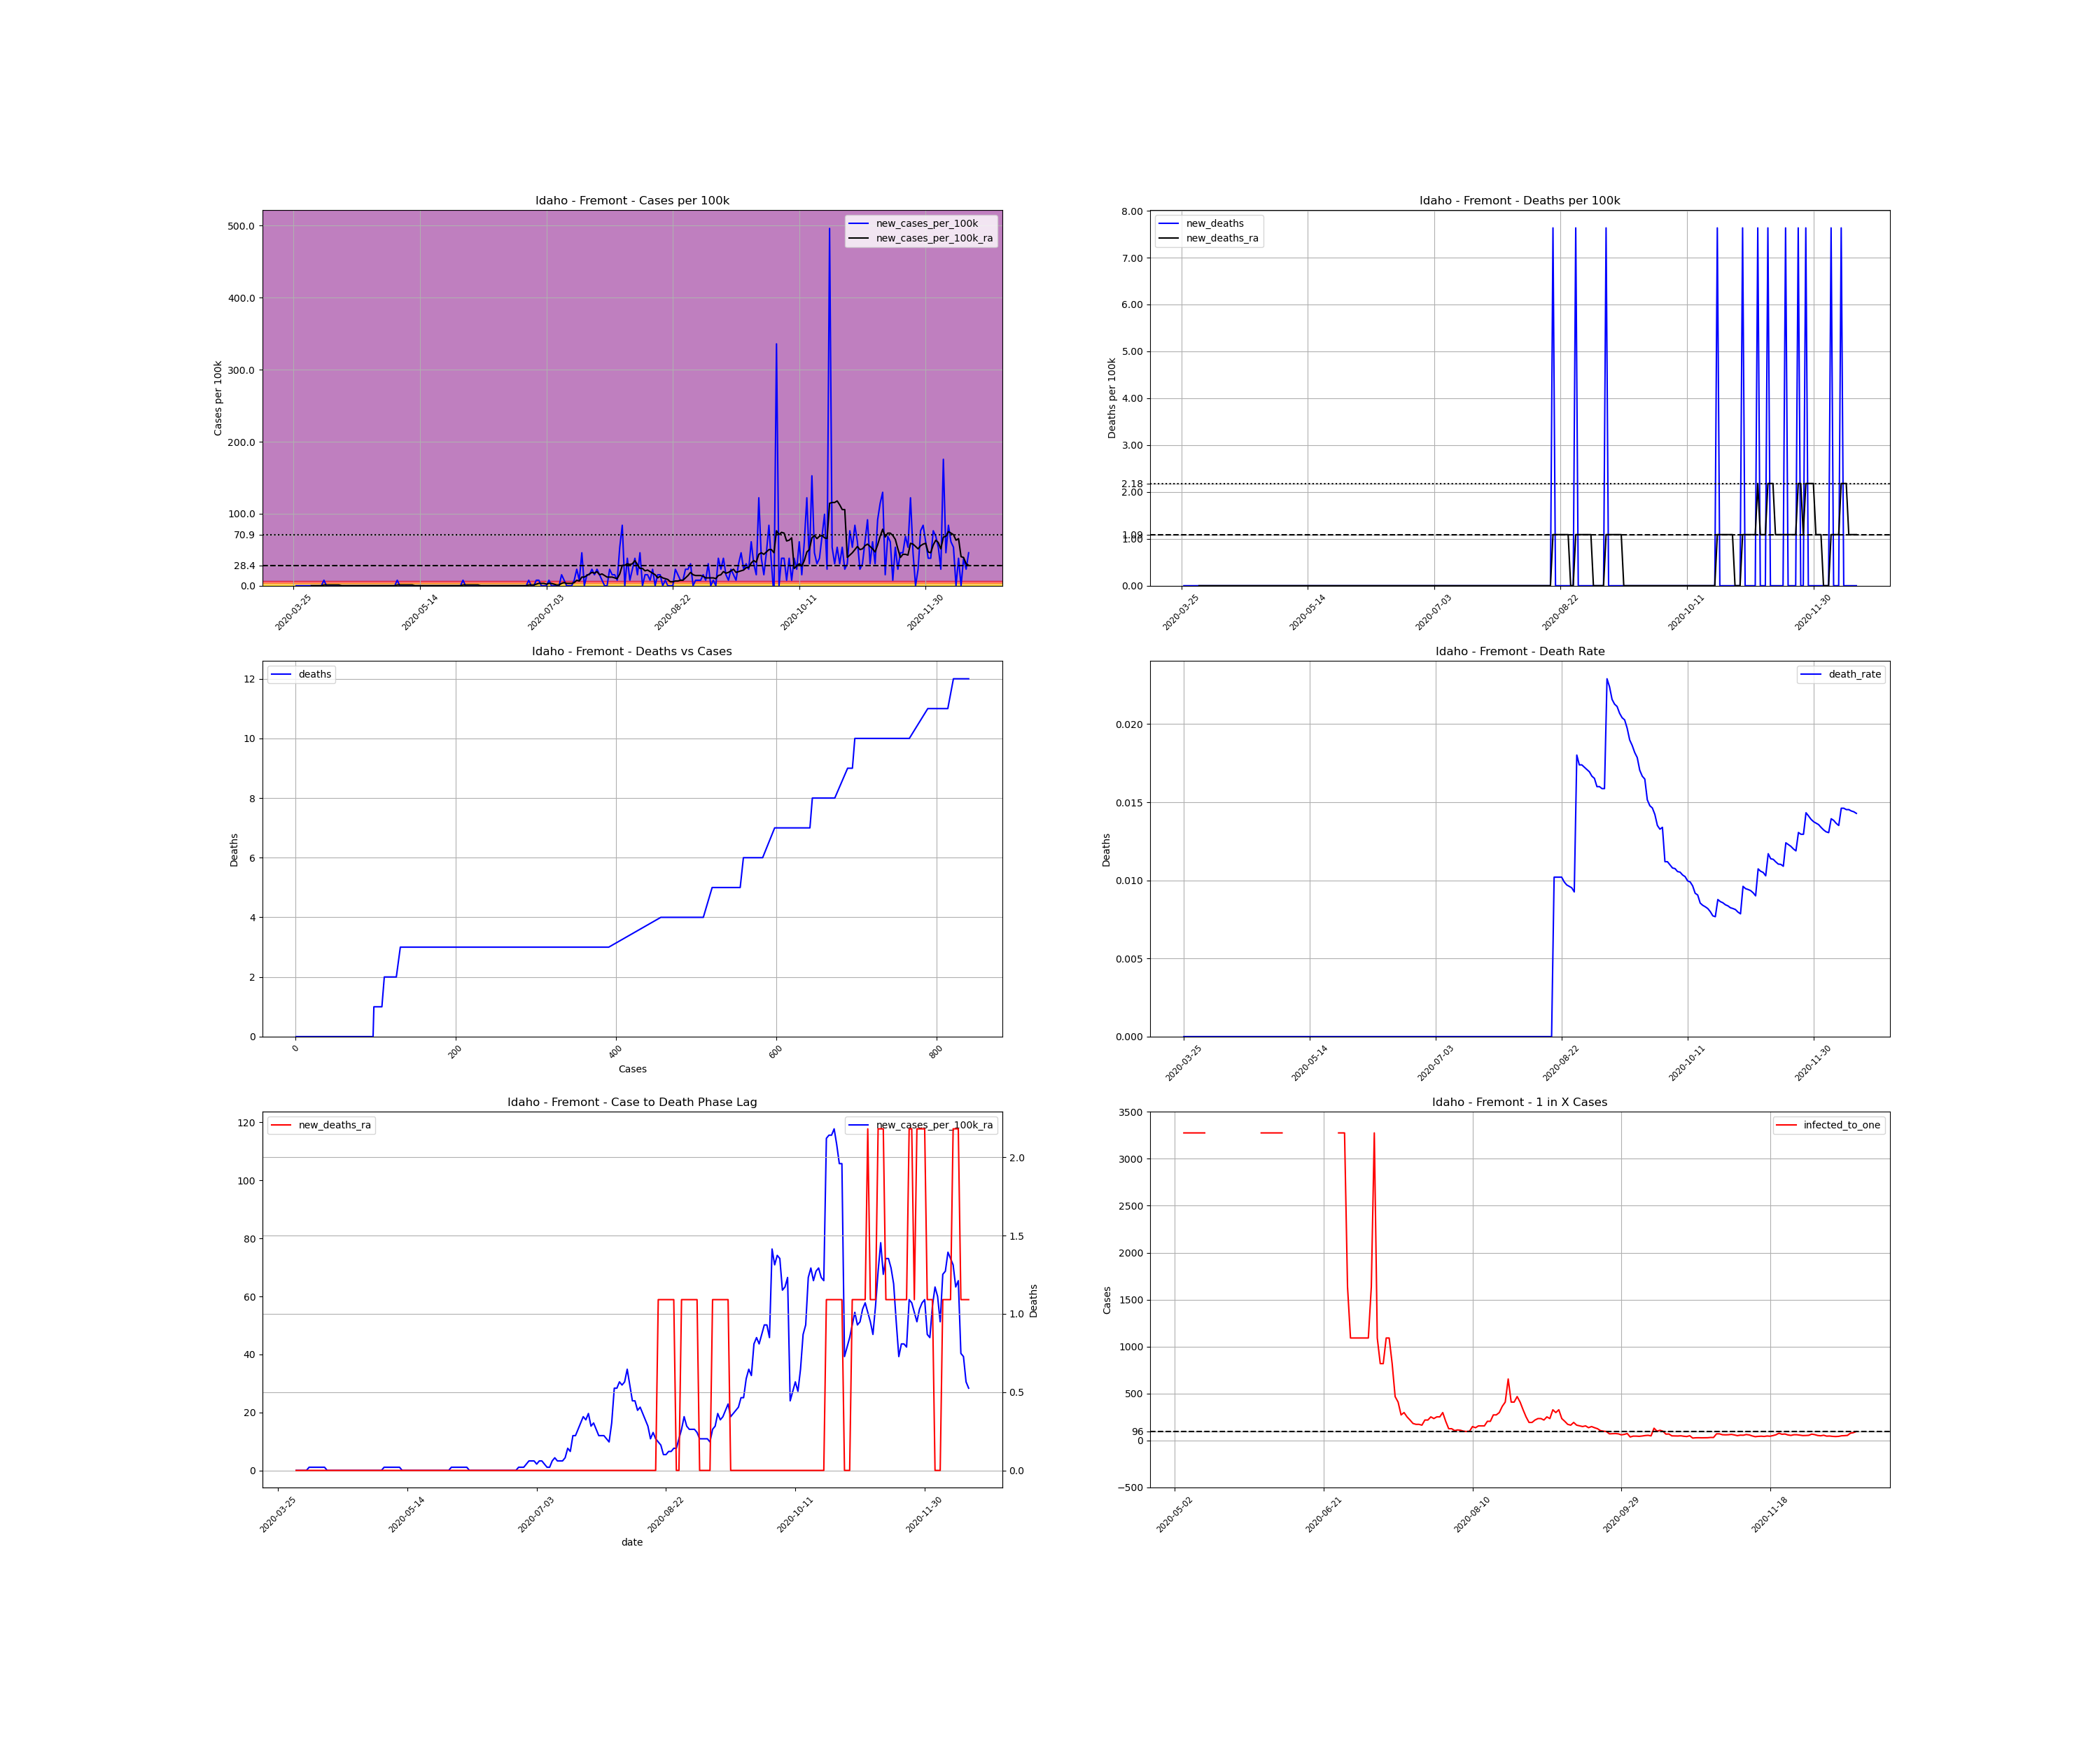

The file beside this chart, header and first rows:
, date, county, state, fips, cases, deaths, COUNTY, STNAME, CTYNAME, POPESTIMATE2019, cases_per_100k, deaths_per_100k, death_rate, new_cases, new_cases_per_100k, new_deaths, new_cases_per_100k_ra, new_deaths_ra, active_cases, infected_to_one
374587, 2020-03-25, Fremont, Idaho, 16043, 1, 0.0, 43, Idaho, Fremont, 13099, 7.634, 0.0, 0.0, , , , , , , 
374588, 2020-03-26, Fremont, Idaho, 16043, 1, 0.0, 43, Idaho, Fremont, 13099, 7.634, 0.0, 0.0, 0.0, 0.0, 0.0, , , , 
374589, 2020-03-27, Fremont, Idaho, 16043, 1, 0.0, 43, Idaho, Fremont, 13099, 7.634, 0.0, 0.0, 0.0, 0.0, 0.0, , , , 
374590, 2020-03-28, Fremont, Idaho, 16043, 1, 0.0, 43, Idaho, Fremont, 13099, 7.634, 0.0, 0.0, 0.0, 0.0, 0.0, , , , 
374591, 2020-03-29, Fremont, Idaho, 16043, 1, 0.0, 43, Idaho, Fremont, 13099, 7.634, 0.0, 0.0, 0.0, 0.0, 0.0, , , , 
374592, 2020-03-30, Fremont, Idaho, 16043, 1, 0.0, 43, Idaho, Fremont, 13099, 7.634, 0.0, 0.0, 0.0, 0.0, 0.0, , , , 
374593, 2020-03-31, Fremont, Idaho, 16043, 1, 0.0, 43, Idaho, Fremont, 13099, 7.634, 0.0, 0.0, 0.0, 0.0, 0.0, , , , 
374594, 2020-04-01, Fremont, Idaho, 16043, 1, 0.0, 43, Idaho, Fremont, 13099, 7.634, 0.0, 0.0, 0.0, 0.0, 0.0, 0.0, 0.0, , 
374595, 2020-04-02, Fremont, Idaho, 16043, 1, 0.0, 43, Idaho, Fremont, 13099, 7.634, 0.0, 0.0, 0.0, 0.0, 0.0, 0.0, 0.0, 0.0, inf
374596, 2020-04-03, Fremont, Idaho, 16043, 1, 0.0, 43, Idaho, Fremont, 13099, 7.634, 0.0, 0.0, 0.0, 0.0, 0.0, 0.0, 0.0, 0.0, inf
374597, 2020-04-04, Fremont, Idaho, 16043, 1, 0.0, 43, Idaho, Fremont, 13099, 7.634, 0.0, 0.0, 0.0, 0.0, 0.0, 0.0, 0.0, 0.0, inf
374598, 2020-04-05, Fremont, Idaho, 16043, 1, 0.0, 43, Idaho, Fremont, 13099, 7.634, 0.0, 0.0, 0.0, 0.0, 0.0, 0.0, 0.0, 0.0, inf
374599, 2020-04-06, Fremont, Idaho, 16043, 2, 0.0, 43, Idaho, Fremont, 13099, 15.27, 0.0, 0.0, 1.0, 7.634, 0.0, 1.091, 0.0, 1.0, 3275
374600, 2020-04-07, Fremont, Idaho, 16043, 2, 0.0, 43, Idaho, Fremont, 13099, 15.27, 0.0, 0.0, 0.0, 0.0, 0.0, 1.091, 0.0, 1.0, 3275
374601, 2020-04-08, Fremont, Idaho, 16043, 2, 0.0, 43, Idaho, Fremont, 13099, 15.27, 0.0, 0.0, 0.0, 0.0, 0.0, 1.091, 0.0, 1.0, 3275
374602, 2020-04-09, Fremont, Idaho, 16043, 2, 0.0, 43, Idaho, Fremont, 13099, 15.27, 0.0, 0.0, 0.0, 0.0, 0.0, 1.091, 0.0, 1.0, 3275
374603, 2020-04-10, Fremont, Idaho, 16043, 2, 0.0, 43, Idaho, Fremont, 13099, 15.27, 0.0, 0.0, 0.0, 0.0, 0.0, 1.091, 0.0, 1.0, 3275
374604, 2020-04-11, Fremont, Idaho, 16043, 2, 0.0, 43, Idaho, Fremont, 13099, 15.27, 0.0, 0.0, 0.0, 0.0, 0.0, 1.091, 0.0, 1.0, 3275
374605, 2020-04-12, Fremont, Idaho, 16043, 2, 0.0, 43, Idaho, Fremont, 13099, 15.27, 0.0, 0.0, 0.0, 0.0, 0.0, 1.091, 0.0, 1.0, 3275
374606, 2020-04-13, Fremont, Idaho, 16043, 2, 0.0, 43, Idaho, Fremont, 13099, 15.27, 0.0, 0.0, 0.0, 0.0, 0.0, 0.0, 0.0, 1.0, 3275
374607, 2020-04-14, Fremont, Idaho, 16043, 2, 0.0, 43, Idaho, Fremont, 13099, 15.27, 0.0, 0.0, 0.0, 0.0, 0.0, 0.0, 0.0, 0.0, inf
374608, 2020-04-15, Fremont, Idaho, 16043, 2, 0.0, 43, Idaho, Fremont, 13099, 15.27, 0.0, 0.0, 0.0, 0.0, 0.0, 0.0, 0.0, 0.0, inf
374609, 2020-04-16, Fremont, Idaho, 16043, 2, 0.0, 43, Idaho, Fremont, 13099, 15.27, 0.0, 0.0, 0.0, 0.0, 0.0, 0.0, 0.0, 0.0, inf
374610, 2020-04-17, Fremont, Idaho, 16043, 2, 0.0, 43, Idaho, Fremont, 13099, 15.27, 0.0, 0.0, 0.0, 0.0, 0.0, 0.0, 0.0, 0.0, inf
374611, 2020-04-18, Fremont, Idaho, 16043, 2, 0.0, 43, Idaho, Fremont, 13099, 15.27, 0.0, 0.0, 0.0, 0.0, 0.0, 0.0, 0.0, 0.0, inf
374612, 2020-04-19, Fremont, Idaho, 16043, 2, 0.0, 43, Idaho, Fremont, 13099, 15.27, 0.0, 0.0, 0.0, 0.0, 0.0, 0.0, 0.0, 0.0, inf
374613, 2020-04-20, Fremont, Idaho, 16043, 2, 0.0, 43, Idaho, Fremont, 13099, 15.27, 0.0, 0.0, 0.0, 0.0, 0.0, 0.0, 0.0, 0.0, inf
374614, 2020-04-21, Fremont, Idaho, 16043, 2, 0.0, 43, Idaho, Fremont, 13099, 15.27, 0.0, 0.0, 0.0, 0.0, 0.0, 0.0, 0.0, 0.0, inf
374615, 2020-04-22, Fremont, Idaho, 16043, 2, 0.0, 43, Idaho, Fremont, 13099, 15.27, 0.0, 0.0, 0.0, 0.0, 0.0, 0.0, 0.0, 0.0, inf
374616, 2020-04-23, Fremont, Idaho, 16043, 2, 0.0, 43, Idaho, Fremont, 13099, 15.27, 0.0, 0.0, 0.0, 0.0, 0.0, 0.0, 0.0, 0.0, inf
374617, 2020-04-24, Fremont, Idaho, 16043, 2, 0.0, 43, Idaho, Fremont, 13099, 15.27, 0.0, 0.0, 0.0, 0.0, 0.0, 0.0, 0.0, 0.0, inf
374618, 2020-04-25, Fremont, Idaho, 16043, 2, 0.0, 43, Idaho, Fremont, 13099, 15.27, 0.0, 0.0, 0.0, 0.0, 0.0, 0.0, 0.0, 0.0, inf
374619, 2020-04-26, Fremont, Idaho, 16043, 2, 0.0, 43, Idaho, Fremont, 13099, 15.27, 0.0, 0.0, 0.0, 0.0, 0.0, 0.0, 0.0, 0.0, inf
374620, 2020-04-27, Fremont, Idaho, 16043, 2, 0.0, 43, Idaho, Fremont, 13099, 15.27, 0.0, 0.0, 0.0, 0.0, 0.0, 0.0, 0.0, 0.0, inf
374621, 2020-04-28, Fremont, Idaho, 16043, 2, 0.0, 43, Idaho, Fremont, 13099, 15.27, 0.0, 0.0, 0.0, 0.0, 0.0, 0.0, 0.0, 0.0, inf
374622, 2020-04-29, Fremont, Idaho, 16043, 2, 0.0, 43, Idaho, Fremont, 13099, 15.27, 0.0, 0.0, 0.0, 0.0, 0.0, 0.0, 0.0, 0.0, inf
374623, 2020-04-30, Fremont, Idaho, 16043, 2, 0.0, 43, Idaho, Fremont, 13099, 15.27, 0.0, 0.0, 0.0, 0.0, 0.0, 0.0, 0.0, 0.0, inf
374624, 2020-05-01, Fremont, Idaho, 16043, 2, 0.0, 43, Idaho, Fremont, 13099, 15.27, 0.0, 0.0, 0.0, 0.0, 0.0, 0.0, 0.0, 0.0, inf
374625, 2020-05-02, Fremont, Idaho, 16043, 2, 0.0, 43, Idaho, Fremont, 13099, 15.27, 0.0, 0.0, 0.0, 0.0, 0.0, 0.0, 0.0, 0.0, inf
374626, 2020-05-03, Fremont, Idaho, 16043, 2, 0.0, 43, Idaho, Fremont, 13099, 15.27, 0.0, 0.0, 0.0, 0.0, 0.0, 0.0, 0.0, 0.0, inf
374627, 2020-05-04, Fremont, Idaho, 16043, 2, 0.0, 43, Idaho, Fremont, 13099, 15.27, 0.0, 0.0, 0.0, 0.0, 0.0, 0.0, 0.0, 0.0, inf
374628, 2020-05-05, Fremont, Idaho, 16043, 3, 0.0, 43, Idaho, Fremont, 13099, 22.9, 0.0, 0.0, 1.0, 7.634, 0.0, 1.091, 0.0, 1.0, 3275
374629, 2020-05-06, Fremont, Idaho, 16043, 3, 0.0, 43, Idaho, Fremont, 13099, 22.9, 0.0, 0.0, 0.0, 0.0, 0.0, 1.091, 0.0, 1.0, 3275
374630, 2020-05-07, Fremont, Idaho, 16043, 3, 0.0, 43, Idaho, Fremont, 13099, 22.9, 0.0, 0.0, 0.0, 0.0, 0.0, 1.091, 0.0, 1.0, 3275
374631, 2020-05-08, Fremont, Idaho, 16043, 3, 0.0, 43, Idaho, Fremont, 13099, 22.9, 0.0, 0.0, 0.0, 0.0, 0.0, 1.091, 0.0, 1.0, 3275
374632, 2020-05-09, Fremont, Idaho, 16043, 3, 0.0, 43, Idaho, Fremont, 13099, 22.9, 0.0, 0.0, 0.0, 0.0, 0.0, 1.091, 0.0, 1.0, 3275
374633, 2020-05-10, Fremont, Idaho, 16043, 3, 0.0, 43, Idaho, Fremont, 13099, 22.9, 0.0, 0.0, 0.0, 0.0, 0.0, 1.091, 0.0, 1.0, 3275
374634, 2020-05-11, Fremont, Idaho, 16043, 3, 0.0, 43, Idaho, Fremont, 13099, 22.9, 0.0, 0.0, 0.0, 0.0, 0.0, 1.091, 0.0, 1.0, 3275
374635, 2020-05-12, Fremont, Idaho, 16043, 3, 0.0, 43, Idaho, Fremont, 13099, 22.9, 0.0, 0.0, 0.0, 0.0, 0.0, 0.0, 0.0, 1.0, 3275
374636, 2020-05-13, Fremont, Idaho, 16043, 3, 0.0, 43, Idaho, Fremont, 13099, 22.9, 0.0, 0.0, 0.0, 0.0, 0.0, 0.0, 0.0, 0.0, inf
374637, 2020-05-14, Fremont, Idaho, 16043, 3, 0.0, 43, Idaho, Fremont, 13099, 22.9, 0.0, 0.0, 0.0, 0.0, 0.0, 0.0, 0.0, 0.0, inf
374638, 2020-05-15, Fremont, Idaho, 16043, 3, 0.0, 43, Idaho, Fremont, 13099, 22.9, 0.0, 0.0, 0.0, 0.0, 0.0, 0.0, 0.0, 0.0, inf
374639, 2020-05-16, Fremont, Idaho, 16043, 3, 0.0, 43, Idaho, Fremont, 13099, 22.9, 0.0, 0.0, 0.0, 0.0, 0.0, 0.0, 0.0, 0.0, inf
374640, 2020-05-17, Fremont, Idaho, 16043, 3, 0.0, 43, Idaho, Fremont, 13099, 22.9, 0.0, 0.0, 0.0, 0.0, 0.0, 0.0, 0.0, 0.0, inf
374641, 2020-05-18, Fremont, Idaho, 16043, 3, 0.0, 43, Idaho, Fremont, 13099, 22.9, 0.0, 0.0, 0.0, 0.0, 0.0, 0.0, 0.0, 0.0, inf
374642, 2020-05-19, Fremont, Idaho, 16043, 3, 0.0, 43, Idaho, Fremont, 13099, 22.9, 0.0, 0.0, 0.0, 0.0, 0.0, 0.0, 0.0, 0.0, inf
374643, 2020-05-20, Fremont, Idaho, 16043, 3, 0.0, 43, Idaho, Fremont, 13099, 22.9, 0.0, 0.0, 0.0, 0.0, 0.0, 0.0, 0.0, 0.0, inf
374644, 2020-05-21, Fremont, Idaho, 16043, 3, 0.0, 43, Idaho, Fremont, 13099, 22.9, 0.0, 0.0, 0.0, 0.0, 0.0, 0.0, 0.0, 0.0, inf
374645, 2020-05-22, Fremont, Idaho, 16043, 3, 0.0, 43, Idaho, Fremont, 13099, 22.9, 0.0, 0.0, 0.0, 0.0, 0.0, 0.0, 0.0, 0.0, inf
374646, 2020-05-23, Fremont, Idaho, 16043, 3, 0.0, 43, Idaho, Fremont, 13099, 22.9, 0.0, 0.0, 0.0, 0.0, 0.0, 0.0, 0.0, 0.0, inf
... 208 more rows
